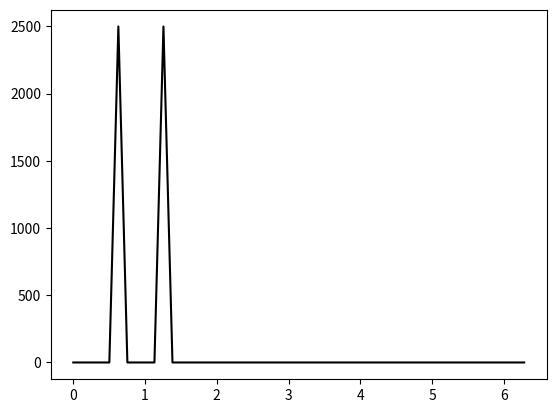

Reproduce this figure in Python.
import numpy as np
import matplotlib.pyplot as plt
from scipy.fftpack import * 

length = 50
dx = 0.5

x = np.arange(0, length, dx)
phi = np.cos(10*np.pi*x/length) + np.cos(20*np.pi*x/length)

phi_ft = rfft(phi)
S = np.zeros(int(length/dx/2 + 1))
S[0] = phi_ft[0]**2
S[-1] = phi_ft[0]**2 
S[1:-1] = (np.roll(phi_ft, -1)**2 + phi_ft**2)[1:-1:2]

q = np.arange(int(length/dx/2+1))/(length) * 2 * np.pi 

plt.plot(q, S, 'k-')
plt.show()